8-way image classification set "split_dataset" from GitHub (JerryNCX/FYP-Dataset); label vocabulary: case, CPU, CPU cooler, internal hard drive, memory, motherboard, power supply, video card.

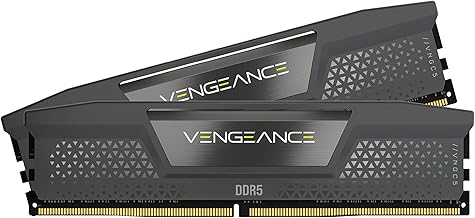
Label: memory

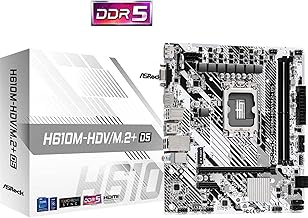
Label: motherboard

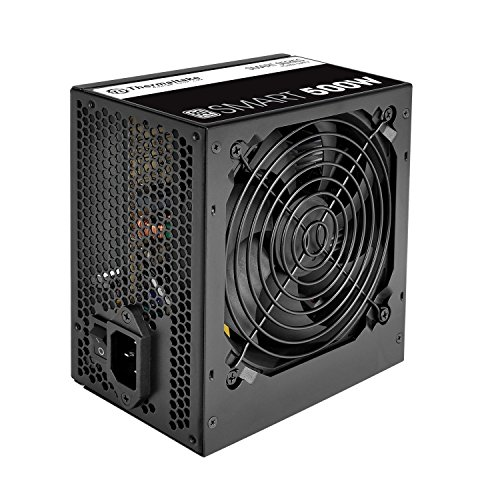
Label: power supply

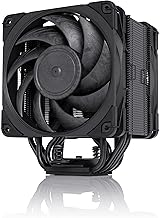
Label: CPU cooler

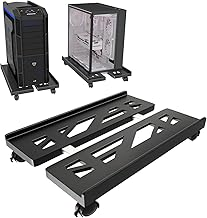
Label: case

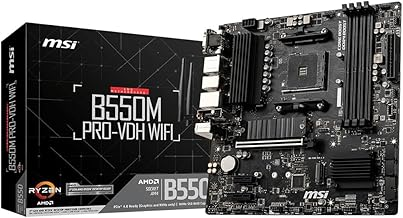
Label: motherboard
